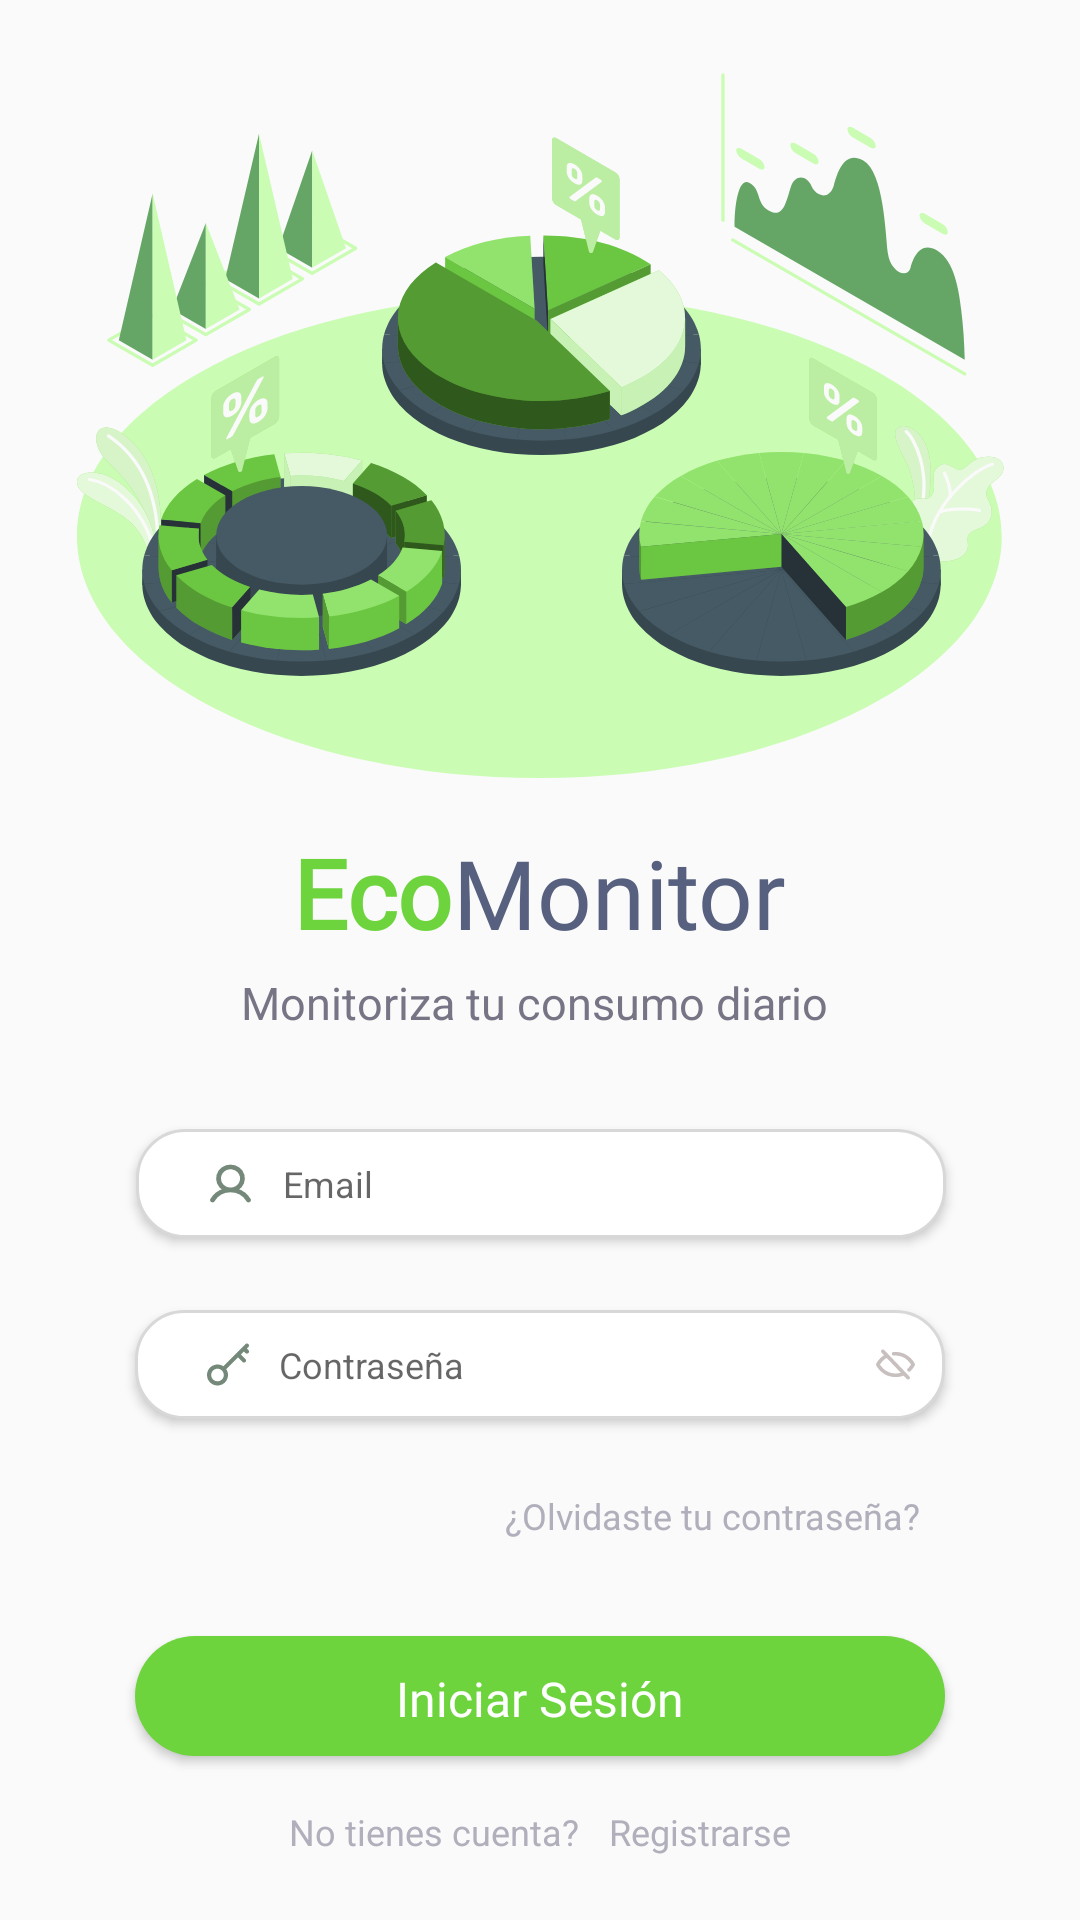

Android layout source for this screen:
<!-- AndroidManifest.xml: application theme Theme.EcoMonitor -->
<!-- res/layout/activity_sign_in.xml -->
<?xml version="1.0" encoding="utf-8"?>
<androidx.constraintlayout.widget.ConstraintLayout xmlns:android="http://schemas.android.com/apk/res/android"
    xmlns:app="http://schemas.android.com/apk/res-auto"
    xmlns:tools="http://schemas.android.com/tools"
    android:layout_width="match_parent"
    android:layout_height="match_parent"
    android:elevation="2dp"
    android:textAlignment="textEnd"
    tools:context=".presentation.view.SignInActivity"
    tools:layout_editor_absoluteX="-66dp"
    tools:layout_editor_absoluteY="0dp">

    <EditText
        android:id="@+id/signInPasswordField"
        android:layout_width="270dp"
        android:layout_height="wrap_content"
        android:layout_marginTop="24dp"
        android:background="@drawable/rounded_edittext_background"
        android:drawableLeft="@drawable/key_edittext_icon"
        android:drawableRight="@drawable/visibility_edittext_icon"
        android:drawablePadding="10dp"
        android:elevation="2dp"
        android:ems="10"
        android:hint="Contraseña"
        android:inputType="text|textPassword"
        android:paddingLeft="24dp"
        android:textColor="#7F7F7F"
        android:textSize="12sp"
        app:layout_constraintEnd_toEndOf="parent"
        app:layout_constraintStart_toStartOf="parent"
        app:layout_constraintTop_toBottomOf="@+id/signInEmailField" />

    <EditText
        android:id="@+id/signInEmailField"
        android:layout_width="270dp"
        android:layout_height="wrap_content"
        android:layout_marginTop="32dp"
        android:background="@drawable/rounded_edittext_background"
        android:drawableLeft="@drawable/user_edittext_icon"
        android:drawablePadding="10dp"
        android:elevation="2dp"
        android:ems="10"
        android:hint="Email"
        android:inputType="text"
        android:paddingHorizontal="24dp"
        android:textColor="#7F7F7F"
        android:textSize="12sp"
        app:layout_constraintEnd_toEndOf="parent"
        app:layout_constraintHorizontal_bias="0.503"
        app:layout_constraintStart_toStartOf="parent"
        app:layout_constraintTop_toBottomOf="@+id/textView2" />

    <Button
        android:id="@+id/signInButton"
        android:layout_width="270dp"
        android:layout_height="40dp"
        android:layout_marginTop="32dp"
        android:background="@drawable/rounded_login_button_background"
        android:fontFamily="@font/poppins_bold"
        android:paddingVertical="10dp"
        android:text="Iniciar Sesión"
        android:textAllCaps="false"
        android:textColor="#FFFFFF"
        android:textIsSelectable="false"
        android:textSize="16sp"
        app:layout_constraintEnd_toEndOf="parent"
        app:layout_constraintStart_toStartOf="parent"
        app:layout_constraintTop_toBottomOf="@+id/textView3" />

    <TextView
        android:id="@+id/textView2"
        android:layout_width="wrap_content"
        android:layout_height="wrap_content"
        android:text="Monitoriza tu consumo diario "
        android:textColor="#777585"
        android:textSize="15sp"
        app:layout_constraintEnd_toEndOf="parent"
        app:layout_constraintStart_toStartOf="parent"
        app:layout_constraintTop_toBottomOf="@+id/textView4" />

    <TextView
        android:id="@+id/textView3"
        android:layout_width="wrap_content"
        android:layout_height="wrap_content"
        android:layout_marginTop="24dp"
        android:text="¿Olvidaste tu contraseña?"
        android:textColor="#B0AFBB"
        android:textSize="12sp"
        app:layout_constraintEnd_toEndOf="parent"
        app:layout_constraintHorizontal_bias="0.76"
        app:layout_constraintStart_toStartOf="parent"
        app:layout_constraintTop_toBottomOf="@+id/signInPasswordField" />

    <TextView
        android:id="@+id/textView4"
        android:layout_width="wrap_content"
        android:layout_height="48dp"
        android:layout_marginTop="16dp"
        android:fontFamily="@font/poppins_bold"
        android:paddingVertical="0dp"
        android:text="Monitor"
        android:textColor="#57607E"
        android:textSize="32sp"
        app:layout_constraintEnd_toEndOf="parent"
        app:layout_constraintHorizontal_bias="0.5"
        app:layout_constraintStart_toEndOf="@+id/textView"
        app:layout_constraintTop_toBottomOf="@+id/imageView5" />

    <ImageView
        android:id="@+id/imageView5"
        android:layout_width="wrap_content"
        android:layout_height="wrap_content"
        android:layout_marginTop="24dp"
        app:layout_constraintEnd_toEndOf="parent"
        app:layout_constraintStart_toStartOf="parent"
        app:layout_constraintTop_toTopOf="parent"
        app:srcCompat="@drawable/ecomonitor_logo" />

    <TextView
        android:id="@+id/textView"
        android:layout_width="wrap_content"
        android:layout_height="48dp"
        android:fontFamily="@font/poppins_bold"
        android:text="Eco"
        android:textColor="#6DD43D"
        android:textSize="32sp"
        android:textStyle="bold"
        app:layout_constraintBottom_toBottomOf="@+id/textView4"
        app:layout_constraintEnd_toStartOf="@+id/textView4"
        app:layout_constraintHorizontal_bias="0.5"
        app:layout_constraintHorizontal_chainStyle="packed"
        app:layout_constraintStart_toStartOf="parent"
        app:layout_constraintTop_toTopOf="@+id/textView4" />

    <TextView
        android:id="@+id/textView5"
        android:layout_width="wrap_content"
        android:layout_height="wrap_content"
        android:layout_marginTop="17dp"
        android:layout_marginRight="10dp"
        android:text="No tienes cuenta?"
        android:textColor="#B0AFBB"
        android:textSize="12sp"
        app:layout_constraintEnd_toStartOf="@+id/toRegistrationButton"
        app:layout_constraintHorizontal_bias="0.5"
        app:layout_constraintHorizontal_chainStyle="packed"
        app:layout_constraintStart_toStartOf="parent"
        app:layout_constraintTop_toBottomOf="@+id/signInButton" />

    <TextView
        android:id="@+id/toRegistrationButton"
        android:layout_width="wrap_content"
        android:layout_height="wrap_content"
        android:fontFamily="@font/poppins_semibold"
        android:text="Registrarse"
        android:textColor="#B0AFBB"
        android:textSize="12sp"
        app:layout_constraintBottom_toBottomOf="@+id/textView5"
        app:layout_constraintEnd_toEndOf="parent"
        app:layout_constraintHorizontal_bias="0.5"
        app:layout_constraintStart_toEndOf="@+id/textView5"
        app:layout_constraintTop_toTopOf="@+id/textView5" />

    <TextView
        android:id="@+id/textView7"
        android:layout_width="wrap_content"
        android:layout_height="wrap_content"
        android:layout_marginTop="32dp"
        android:paddingHorizontal="10dp"
        android:text="O continúa con"
        android:textColor="#B0AFBB"
        android:textSize="12sp"
        app:layout_constraintEnd_toStartOf="@+id/imageView6"
        app:layout_constraintHorizontal_bias="0.5"
        app:layout_constraintStart_toEndOf="@+id/imageView7"
        app:layout_constraintTop_toBottomOf="@+id/textView5" />

    <ImageView
        android:id="@+id/imageView6"
        android:layout_width="wrap_content"
        android:layout_height="wrap_content"
        app:layout_constraintBottom_toBottomOf="@+id/textView7"
        app:layout_constraintEnd_toEndOf="parent"
        app:layout_constraintHorizontal_bias="0.5"
        app:layout_constraintStart_toEndOf="@+id/textView7"
        app:layout_constraintTop_toTopOf="@+id/textView7"
        app:srcCompat="@drawable/right_line" />

    <ImageView
        android:id="@+id/imageView7"
        android:layout_width="wrap_content"
        android:layout_height="wrap_content"
        app:layout_constraintBottom_toBottomOf="@+id/textView7"
        app:layout_constraintEnd_toStartOf="@+id/textView7"
        app:layout_constraintHorizontal_bias="0.5"
        app:layout_constraintHorizontal_chainStyle="packed"
        app:layout_constraintStart_toStartOf="parent"
        app:layout_constraintTop_toTopOf="@+id/textView7"
        app:srcCompat="@drawable/left_line" />

    <ImageView
        android:id="@+id/googleSignInButton"
        android:layout_width="58dp"
        android:layout_height="44dp"
        android:layout_marginTop="16dp"
        android:background="@drawable/login_options_background"
        app:layout_constraintEnd_toEndOf="parent"
        app:layout_constraintStart_toStartOf="parent"
        app:layout_constraintTop_toBottomOf="@+id/textView7"
        app:srcCompat="@drawable/google_icon" />

</androidx.constraintlayout.widget.ConstraintLayout>
<!-- resources referenced by this layout -->
<resources>
  <!-- drawable google_icon (drawable) -->
  <vector xmlns:android="http://schemas.android.com/apk/res/android"
      android:width="20dp"
      android:height="20dp"
      android:viewportWidth="20"
      android:viewportHeight="20">
    <path
        android:pathData="M19.201,7.796H18.42V7.756H9.695V11.634H15.174C14.375,13.891 12.227,15.512 9.695,15.512C6.483,15.512 3.878,12.907 3.878,9.695C3.878,6.483 6.483,3.878 9.695,3.878C11.178,3.878 12.527,4.437 13.554,5.351L16.296,2.609C14.565,0.995 12.249,0 9.695,0C4.341,0 0,4.341 0,9.695C0,15.049 4.341,19.39 9.695,19.39C15.049,19.39 19.39,15.049 19.39,9.695C19.39,9.045 19.323,8.41 19.201,7.796Z"
        android:fillColor="#FFC107"/>
    <path
        android:pathData="M9.695,19.39C12.199,19.39 14.474,18.431 16.195,16.873L13.194,14.334C12.188,15.099 10.959,15.513 9.695,15.512C7.173,15.512 5.032,13.904 4.225,11.66L1.064,14.096C2.668,17.236 5.927,19.39 9.695,19.39Z"
        android:fillColor="#4CAF50"/>
    <path
        android:pathData="M19.201,7.796H18.42V7.756H9.695V11.634H15.174C14.792,12.708 14.103,13.647 13.193,14.335L13.194,14.333L16.195,16.873C15.983,17.066 19.39,14.542 19.39,9.695C19.39,9.045 19.323,8.41 19.201,7.796Z"
        android:fillColor="#1976D2"/>
    <path
        android:pathData="M1.118,5.182L4.303,7.518C5.165,5.385 7.252,3.878 9.695,3.878C11.178,3.878 12.527,4.437 13.554,5.351L16.296,2.609C14.564,0.995 12.248,0 9.695,0C5.971,0 2.742,2.102 1.118,5.182Z"
        android:fillColor="#FF3D00"/>
  </vector>
  <!-- drawable login_options_background (drawable) -->
  <?xml version="1.0" encoding="utf-8"?>
  <shape xmlns:android="http://schemas.android.com/apk/res/android"
      android:shape="rectangle">
      <solid android:color="#FFFFFF" />
      <corners android:radius="9dp" />
      <stroke android:width="0.3dp" android:color="#6DD43D" />
      <padding android:top="12dp" android:bottom="12dp" android:left="12dp" android:right="12dp" />
  </shape>
  <!-- drawable rounded_edittext_background (drawable) -->
  <?xml version="1.0" encoding="utf-8"?>
  <shape xmlns:android="http://schemas.android.com/apk/res/android"
      android:shape="rectangle">
      <solid android:color="#FFFFFF" />
      <corners android:radius="16dp" />
      <stroke android:width="1dp" android:color="#D8D8D8" />
      <padding android:top="10dp" android:bottom="10dp" android:left="10dp" android:right="10dp" />
  </shape>
  <!-- drawable rounded_login_button_background (drawable) -->
  <?xml version="1.0" encoding="utf-8"?>
  <shape xmlns:android="http://schemas.android.com/apk/res/android"
      android:shape="rectangle">
      <solid android:color="#6DD43D" />
      <corners android:radius="20dp" />
  </shape>
  <style name="Theme.EcoMonitor" parent="Base.Theme.EcoMonitor" />
  <style name="Base.Theme.EcoMonitor" parent="Theme.AppCompat.DayNight.NoActionBar">
          
          
      </style>
</resources>
